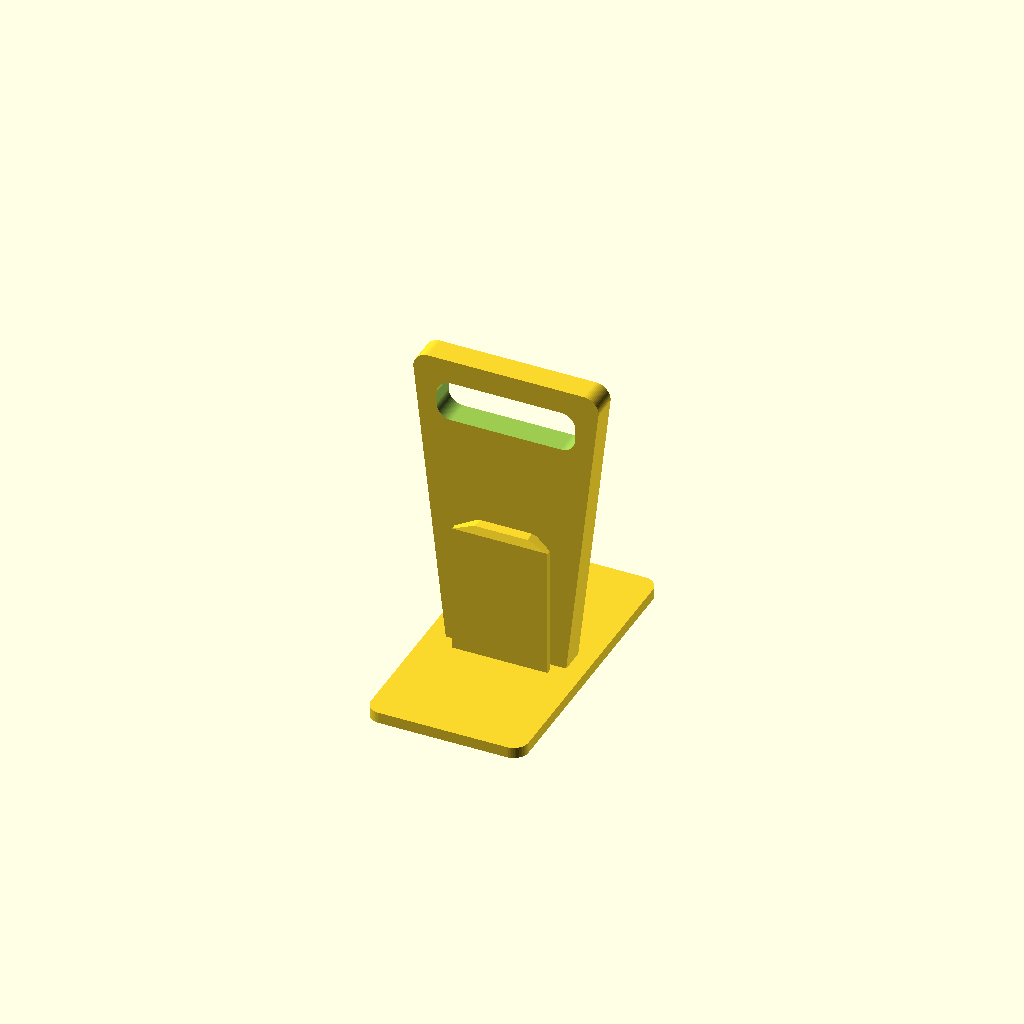
Cell 1 — every parameter at its default value.
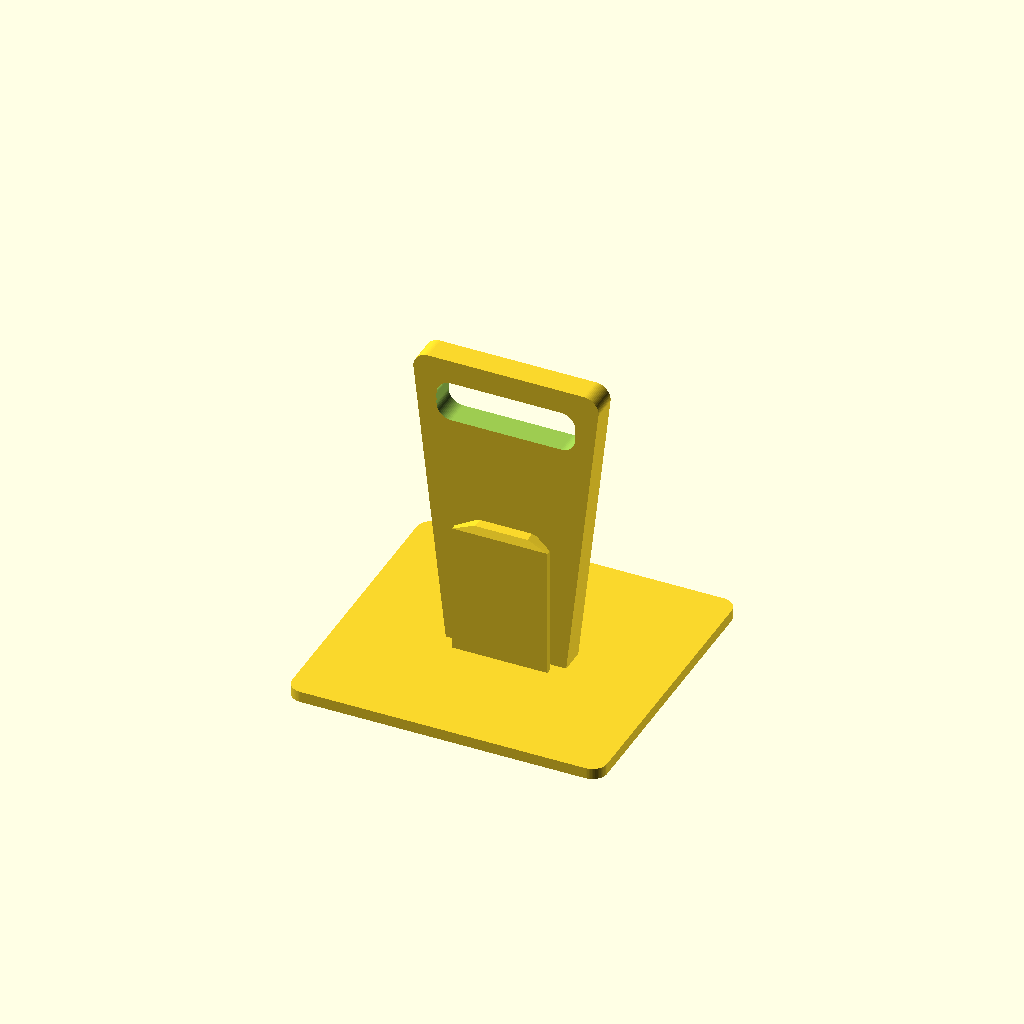
Cell 2: the same model with base_x = 170.
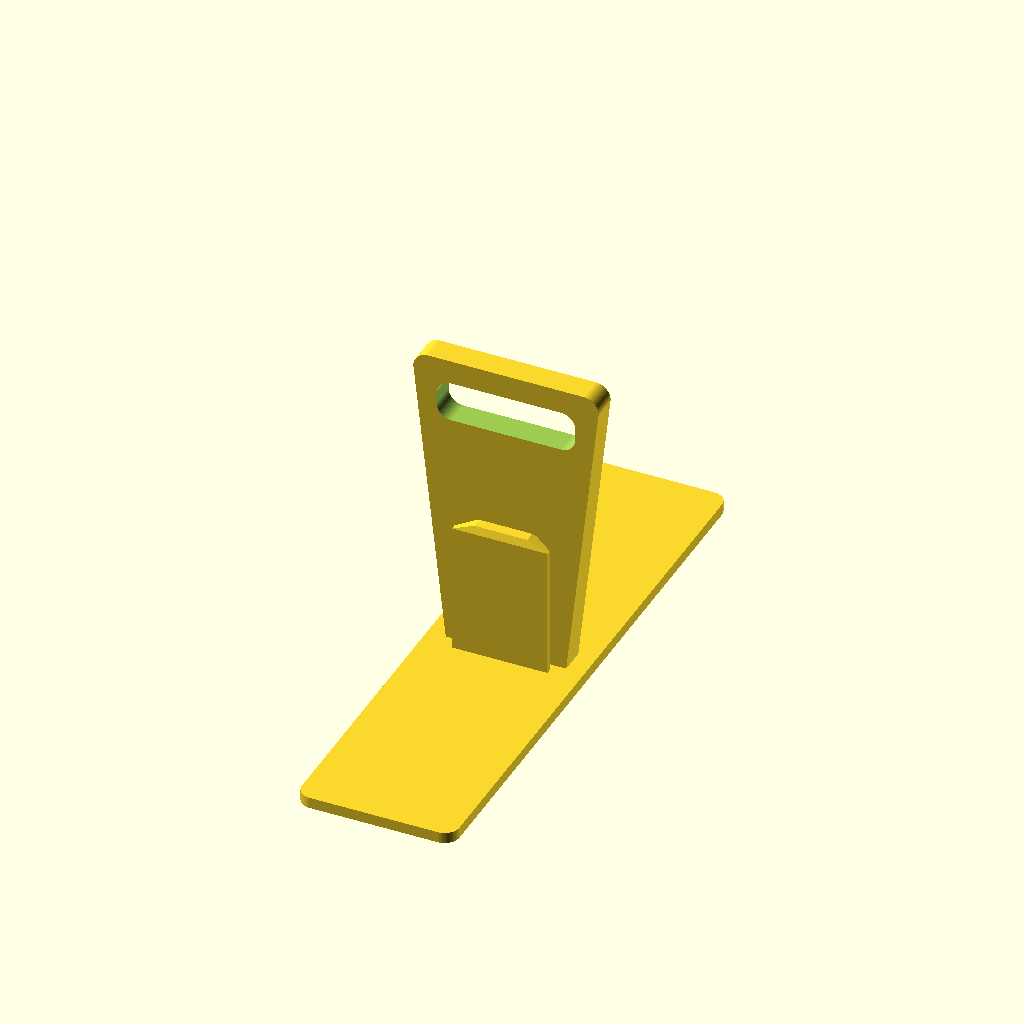
Cell 3: the same model with base_y = 320.
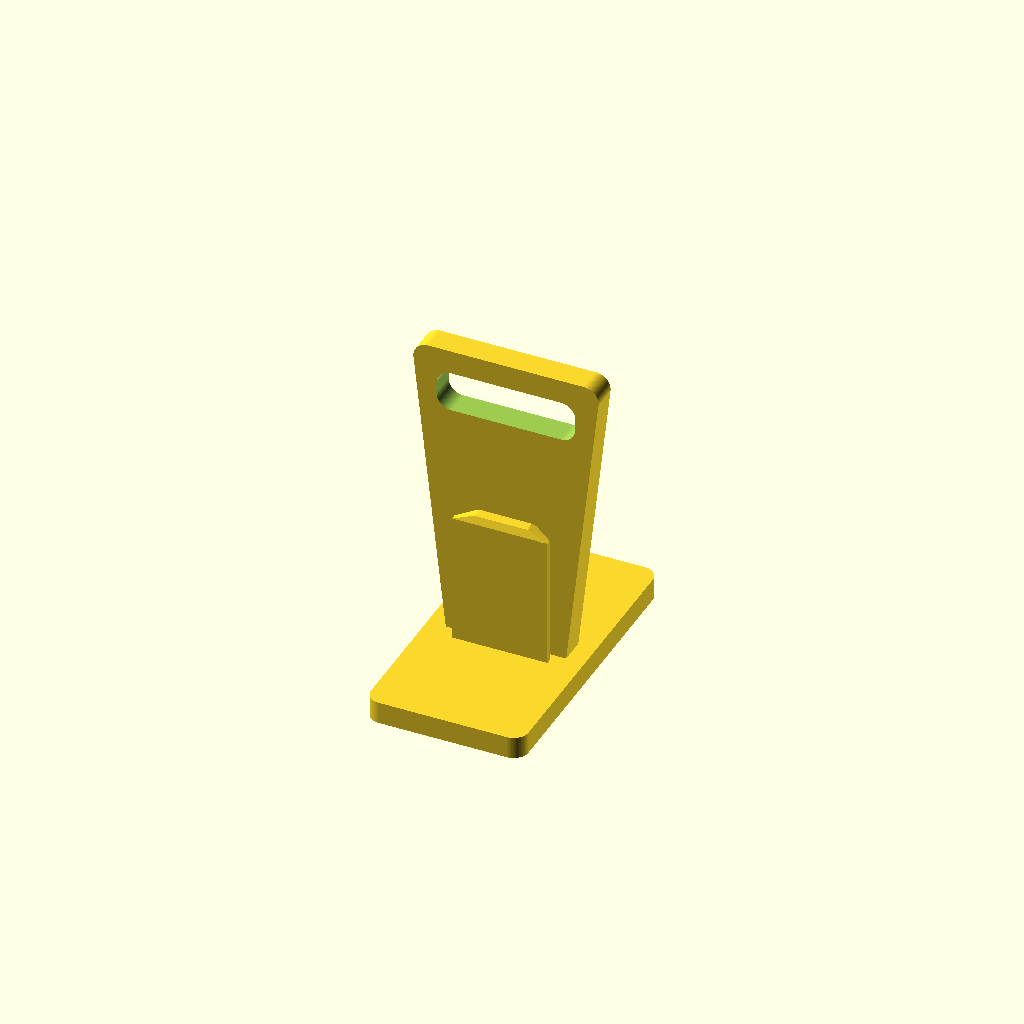
Cell 4: base_z = 12 (everything else at default).
One fixed orthographic camera (rotation 55°, 0°, 25°; colour scheme Cornfield) for every cell.
OpenSCAD source file Makita-2xLXT-Carry-Handle/Makita-2xLXT-Carry-Handle.scad:
// Makita-2xLXT-Carry-Handle.scad
// v0.01

/* [General Settings] */
// Gap/tolerance for easy sliding (increase if too tight)
tolerance = 0.5;

/* [Base Settings] */
// Width of the base (left to right)
base_x = 85;
// Depth of the base (front to back) - must fit two batteries back-to-back
base_y = 160;
// Thickness of the base
base_z = 6;
// Corner radius of the base
base_radius = 8;

/* [Pillar Settings] */
// Width of the central pillar
pillar_x = 55;
// Thickness of the central pillar wall separating the batteries
wall_y = 14;
// Height to clear the batteries before the handle starts
battery_clearance_z = 120;

/* [Handle Settings] */
// Outer width of the top handle part
handle_x = 100;
// Total height of the handle section
handle_z = 45;
// Width of the finger cutout
handle_hole_x = 75;
// Height of the finger cutout
handle_hole_z = 22;
// Rounding radius for the handle and hole
handle_radius = 8;

/* [Makita Slide Settings] */
// Length of the sliding rails
slide_length = 75;
// Standard stem width before tolerance
stem_w_base = 31.0;
// Standard stem depth before tolerance
stem_h_base = 4.0;
// Standard rail width before tolerance
rail_w_base = 52.0;
// Standard rail thickness before tolerance
rail_h_base = 3.0;

/* [Hidden] */
$fn = 64;

// Calculated rail dimensions with tolerances
stem_w = stem_w_base - tolerance;
stem_h = stem_h_base + tolerance;
rail_w = rail_w_base - tolerance;
rail_h = rail_h_base - tolerance/2;

// Total height of the model
total_z = base_z + battery_clearance_z + handle_z;


// --- Helper Modules ---

module rounded_rect(w, h, r) {
    hull() {
        translate([-w/2 + r, -h/2 + r]) circle(r);
        translate([w/2 - r, -h/2 + r]) circle(r);
        translate([-w/2 + r, h/2 - r]) circle(r);
        translate([w/2 - r, h/2 - r]) circle(r);
    }
}

module rounded_box(w, d, h, r) {
    linear_extrude(h, center=true)
    rounded_rect(w, d, r);
}


// --- Main Components ---

module t_track_profile() {
    union() {
        // Stem (goes deep to cleanly overlap the central wall)
        translate([-stem_w/2, -3]) square([stem_w, stem_h + 3]);
        // Top cross rail
        translate([-rail_w/2, stem_h]) square([rail_w, rail_h]);
    }
}

module makita_slide_single() {
    // Extrude main slide body
    linear_extrude(slide_length - 4)
    t_track_profile();

    // Extrude smoothly tapered top for easy insertion
    translate([0, 0, slide_length - 4])
    hull() {
        linear_extrude(0.1)
        t_track_profile();

        translate([0, 0, 4])
        linear_extrude(0.1)
        offset(delta=-1.5, chamfer=true)
        t_track_profile();
    }
}

module makita_slides() {
    // Front slide (+Y side)
    translate([0, wall_y/2, base_z])
    makita_slide_single();

    // Back slide (-Y side)
    translate([0, -wall_y/2, base_z])
    rotate([0, 0, 180])
    makita_slide_single();
}

module handle_profile() {
    hull() {
        // Base footprint (wider to create a fillet for strength)
        translate([-pillar_x/2 - 5, base_z - 0.1]) square([pillar_x + 10, 1.1]);

        // Main central pillar body
        translate([-pillar_x/2, base_z + 1]) square([pillar_x, battery_clearance_z - 1]);

        // Handle widened top
        translate([-handle_x/2 + handle_radius, total_z - handle_radius])
        circle(handle_radius);

        translate([handle_x/2 - handle_radius, total_z - handle_radius])
        circle(handle_radius);
    }
}

module central_body() {
    rotate([90, 0, 0])
    linear_extrude(wall_y, center=true)
    handle_profile();
}

module handle_hole() {
    // Calculate the Z-center of the hole to leave a strong top bridge
    meat_above_hole = handle_radius + 5;
    hole_z = total_z - meat_above_hole - handle_hole_z/2;

    translate([0, 0, hole_z])
    rotate([90, 0, 0])
    // Make the cutout slightly wider than the wall to ensure clean intersection
    linear_extrude(wall_y + 2, center=true)
    rounded_rect(handle_hole_x, handle_hole_z, handle_radius);
}

// --- Assembly ---

module main() {
    difference() {
        union() {
            // Flat base for standing on the floor
            translate([0, 0, base_z/2])
            rounded_box(base_x, base_y, base_z, base_radius);

            // The central wall and top handle
            central_body();

            // The slide rails for the batteries
            makita_slides();
        }

        // Subtract the finger grip cutout
        handle_hole();
    }
}

// Render everything
main();
Customizer parameters (derived from the source; name, type, default, range or options):
tolerance: number, default 0.5
base_x: number, default 85
base_y: number, default 160
base_z: number, default 6
base_radius: number, default 8
pillar_x: number, default 55
wall_y: number, default 14
battery_clearance_z: number, default 120
handle_x: number, default 100
handle_z: number, default 45
handle_hole_x: number, default 75
handle_hole_z: number, default 22
handle_radius: number, default 8
slide_length: number, default 75
stem_w_base: number, default 31
stem_h_base: number, default 4
rail_w_base: number, default 52
rail_h_base: number, default 3
